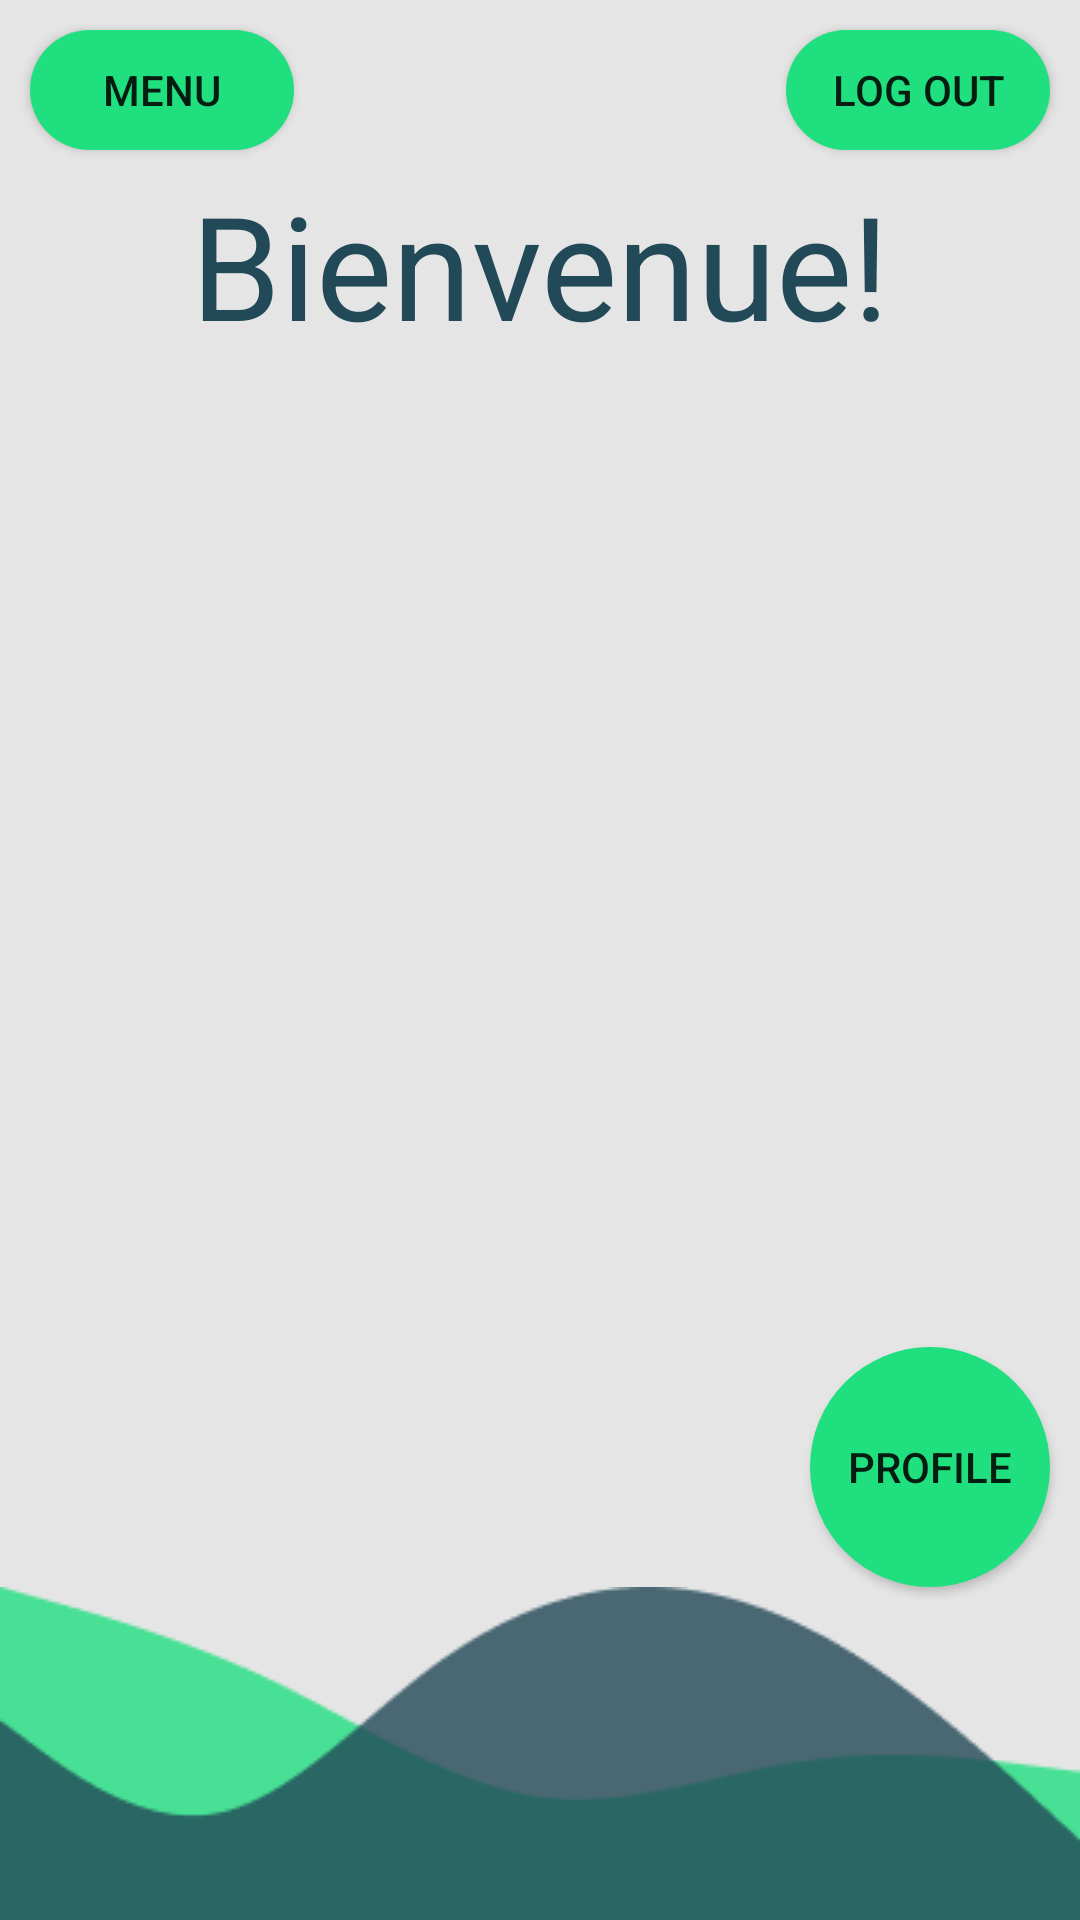

Android layout source for this screen:
<!-- AndroidManifest.xml: application theme AppTheme -->
<!-- res/layout/activity_home.xml -->
<?xml version="1.0" encoding="utf-8"?>
<androidx.constraintlayout.widget.ConstraintLayout xmlns:android="http://schemas.android.com/apk/res/android"
    xmlns:app="http://schemas.android.com/apk/res-auto"
    xmlns:tools="http://schemas.android.com/tools"
    android:id="@+id/HomeConstraint"
    android:layout_width="match_parent"
    android:layout_height="match_parent"
    android:background="#E5E5E5"
    tools:context=".HomeActivity">

    <Button
        android:id="@+id/btnCommandes"
        android:layout_width="wrap_content"
        android:layout_height="40dp"
        android:layout_alignParentLeft="true"
        android:layout_marginStart="10dp"
        android:layout_marginTop="8dp"
        android:background="@drawable/login_btn"
        android:elevation="4dp"
        android:onClick="onClick"
        android:paddingLeft="5dp"
        android:paddingRight="5dp"
        android:text="Mes Commandes"
        android:visibility="invisible"
        app:layout_constraintStart_toEndOf="@+id/btnMenu"
        app:layout_constraintTop_toTopOf="parent" />

    <Button
        android:id="@+id/btnMenu"
        android:layout_width="wrap_content"
        android:layout_height="40dp"
        android:layout_alignParentLeft="true"
        android:layout_marginStart="10dp"
        android:layout_marginTop="10dp"
        android:background="@drawable/login_btn"
        android:elevation="4dp"
        android:onClick="onClick"
        android:text="Menu"
        app:layout_constraintStart_toStartOf="parent"
        app:layout_constraintTop_toTopOf="parent" />

    <Button
        android:id="@+id/btnMyProfile"
        android:layout_width="80dp"
        android:layout_height="80dp"
        android:layout_alignParentLeft="true"
        android:layout_marginEnd="10dp"
        android:background="@drawable/profile_btn"
        android:elevation="4dp"
        android:onClick="onClick"
        android:text="Profile"
        app:layout_constraintBottom_toTopOf="@+id/imageView3"
        app:layout_constraintEnd_toEndOf="parent" />

    <Button
        android:id="@+id/btnLogout"
        android:layout_width="wrap_content"
        android:layout_height="40dp"
        android:layout_alignParentLeft="true"
        android:layout_marginTop="10dp"
        android:layout_marginEnd="10dp"
        android:background="@drawable/login_btn"
        android:elevation="4dp"
        android:text="Log out"
        app:layout_constraintEnd_toEndOf="parent"
        app:layout_constraintTop_toTopOf="parent" />

    <TextView
        android:id="@+id/welcome_2"
        android:layout_width="wrap_content"
        android:layout_height="61dp"
        android:layout_alignParentLeft="true"
        android:layout_alignParentTop="true"
        android:layout_marginTop="56dp"
        android:gravity="center_horizontal|top"
        android:text="@string/bienvenue"
        android:textAppearance="@style/welcome_"
        app:layout_constraintEnd_toEndOf="parent"
        app:layout_constraintStart_toStartOf="parent"
        app:layout_constraintTop_toTopOf="parent" />

    <TextView
        android:id="@+id/lblUserNameType2"
        android:layout_width="wrap_content"
        android:layout_height="wrap_content"
        android:layout_marginTop="10dp"
        app:layout_constraintEnd_toEndOf="parent"
        app:layout_constraintStart_toStartOf="parent"
        app:layout_constraintTop_toBottomOf="@+id/welcome_2" />

    <ImageView
        android:id="@+id/imageView3"
        android:layout_width="match_parent"
        android:layout_height="wrap_content"
        android:adjustViewBounds="true"
        android:cropToPadding="false"
        android:scaleType="fitStart"
        app:layout_constraintBottom_toBottomOf="parent"
        app:layout_constraintEnd_toEndOf="parent"
        app:layout_constraintStart_toStartOf="parent"
        app:srcCompat="@drawable/vector" />

    <ImageView
        android:id="@+id/imageView4"
        android:layout_width="match_parent"
        android:layout_height="wrap_content"
        android:adjustViewBounds="true"
        android:scaleType="fitStart"
        app:layout_constraintBottom_toBottomOf="parent"
        app:layout_constraintEnd_toEndOf="parent"
        app:layout_constraintStart_toEndOf="@+id/imageView"
        app:srcCompat="@drawable/vector_ek1" />
</androidx.constraintlayout.widget.ConstraintLayout>
<!-- resources referenced by this layout -->
<resources>
  <!-- drawable login_btn (drawable) -->
  <?xml version="1.0" encoding="utf-8"?>
  <selector xmlns:android="http://schemas.android.com/apk/res/android">
     <item >
        <shape android:shape="rectangle" >
           <corners android:radius="30dip" />
           <stroke android:width="0dip" android:color="#20DF7F" />
  	 <solid android:color="#20DF7F" />
        </shape>
     </item>
  </selector>
  <!-- drawable profile_btn (drawable) -->
  <?xml version="1.0" encoding="utf-8"?>
  <selector xmlns:android="http://schemas.android.com/apk/res/android">
      <item >
          <shape android:shape="rectangle" >
              <corners android:radius="300dip" />
              <stroke android:width="0dip" android:color="#20DF7F" />
              <solid android:color="#20DF7F" />
          </shape>
      </item>
  </selector>
  <!-- drawable vector: png bitmap (drawable-v24, 1615 bytes) -->
  <!-- drawable vector_ek1: png bitmap (drawable-v24, 2455 bytes) -->
  <string name="bienvenue">Bienvenue!</string>
  <style name="welcome_">
          <item name="android:textSize">
              48sp
          </item>
          <item name="android:textColor">
              #224957
          </item>
      </style>
  <style name="AppTheme" parent="Theme.AppCompat.Light.DarkActionBar">
          
          <item name="colorPrimary">@color/colorPrimary</item>
          <item name="colorPrimaryDark">@color/colorPrimaryDark</item>
          <item name="colorAccent">@color/colorAccent</item>
      </style>
  <!-- not gathered from this repository: default colours our renderer supplied (Android Studio template values) -->
  <color name="colorPrimary">#FF6200EE</color>
  <color name="colorPrimaryDark">#FF3700B3</color>
  <color name="colorAccent">#FF03DAC5</color>
</resources>
